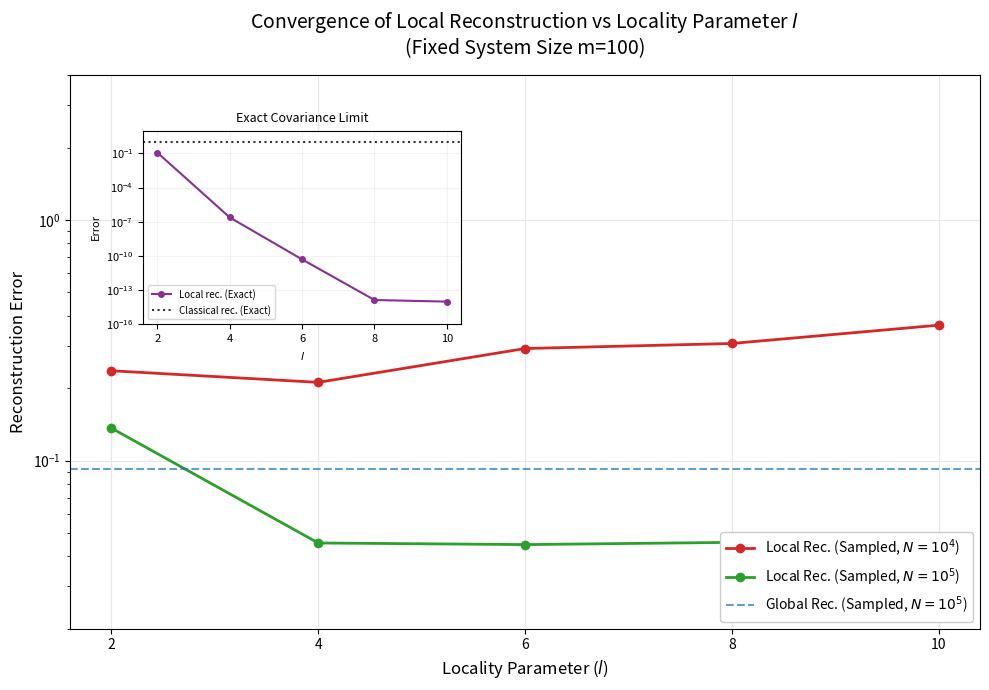

The matplotlib source for this figure:
import pandas as pd
import matplotlib.pyplot as plt
from mpl_toolkits.axes_grid1.inset_locator import inset_axes

# --- Data Definitions ---
data_10e5 = {
    'l': [2, 4, 6, 8, 10],
    'Error': [0.13646366775844276, 0.045442938936133936, 0.04475055220885116, 0.045705644963831116, 0.0478910149319256]
}
data_10e4 = {
    'l': [2, 4, 6, 8, 10],
    'Error': [0.2362797825586731, 0.2114592090059657, 0.29234335574237336, 0.3067729129354426, 0.36553700053862914]
}
# this one is the one with exact covariance matrices
data_10e00 = {
    'l': [2, 4, 6, 8, 10],
    'Error': [0.11653511141870965, 2.3904821522258146e-7, 4.9713788641270185e-11, 1.354472090042691e-14, 9.769962616701378e-15]
}

# --- Baselines ---
# Sampled baselines (for main plot)
global_naive_error = 0.09187648542918603
global_linear_error = 1.8128421760574922

# Exact baseline (for inset)
classical_exact_error = 1.07e+00

def plot_with_upper_left_inset(data1, data2, data3):
    df1 = pd.DataFrame(data1) # Green
    df2 = pd.DataFrame(data2) # Red
    df3 = pd.DataFrame(data3) # Purple (Exact)

    with plt.style.context('fast'):
        fig, ax = plt.subplots(figsize=(10, 7))

        # --- MAIN PLOT ---
        
        # 1. Plot Red (Low Sampling)
        ax.plot(df2['l'], df2['Error'], marker='o', linestyle='-', linewidth=2, 
                color='#d62728', label='Local Rec. (Sampled, $N=10^{4}$)')

        # 2. Plot Green (High Sampling)
        ax.plot(df1['l'], df1['Error'], marker='o', linestyle='-', linewidth=2, 
                color='#2ca02c', label='Local Rec. (Sampled, $N=10^5$)')

        # 3. Baselines (Sampled)
        ax.axhline(y=global_naive_error, color='#1f77b4', linestyle='--', linewidth=1.5, alpha=0.7,
                   label='Global Rec. (Sampled, $N=10^5$)')
        

        # Formatting
        ax.set_title('Convergence of Local Reconstruction vs Locality Parameter $l$\n(Fixed System Size m=100)', fontsize=14, pad=15)
        ax.set_xlabel('Locality Parameter ($l$)', fontsize=12)
        ax.set_ylabel('Reconstruction Error', fontsize=12)
        ax.set_yscale('log')
        
        # Limits for Main Plot
        ax.set_ylim(bottom=0.02, top=4)
        
        # Grid and Ticks
        ax.grid(True, which="major", linestyle='-', color='0.9')
        ax.set_xticks(df1['l'])
        
        # Legend (Main)
        ax.legend(loc='lower right', frameon=True, framealpha=1, edgecolor='0.8')

        # --- INSET PLOT (Upper Left) ---
        
        # [left, bottom, width, height]
        ax_ins = ax.inset_axes([0.08, 0.55, 0.35, 0.35]) 
        
        # 1. Plot Local Exact (Purple)
        ax_ins.plot(df3['l'], df3['Error'], marker='o', markersize=4, linestyle='-', linewidth=1.5, 
                    color="#893093", label='Local rec. (Exact)')

        # 2. Plot Classical Exact (Black Dotted) - The new value 1.07
        ax_ins.axhline(y=classical_exact_error, color='black', linestyle=':', linewidth=1.5, alpha=0.8,
                       label='Classical rec. (Exact)')
        
        # Inset Formatting
        ax_ins.set_title("Exact Covariance Limit", fontsize=9)
        ax_ins.set_yscale('log')
        ax_ins.set_xlabel('$l$', fontsize=8)
        ax_ins.set_ylabel('Error', fontsize=8)
        
        # Set Y-lims for inset to show the gap (10^-16 to 10^1)
        ax_ins.set_ylim(bottom=10**-16, top=10)
        
        # Inset Grid and Ticks
        ax_ins.grid(True, which="major", linestyle='-', color='0.9', alpha=0.5)
        ax_ins.tick_params(axis='both', which='major', labelsize=8)
        ax_ins.set_xticks([2, 4, 6, 8, 10])
        
        # Inset Legend
        ax_ins.legend(fontsize=7, loc='lower left')

        plt.tight_layout()
        plt.savefig('inset_exact_comparison.png', dpi=300)
        plt.show()

if __name__ == "__main__":
    plot_with_upper_left_inset(data_10e5, data_10e4, data_10e00)